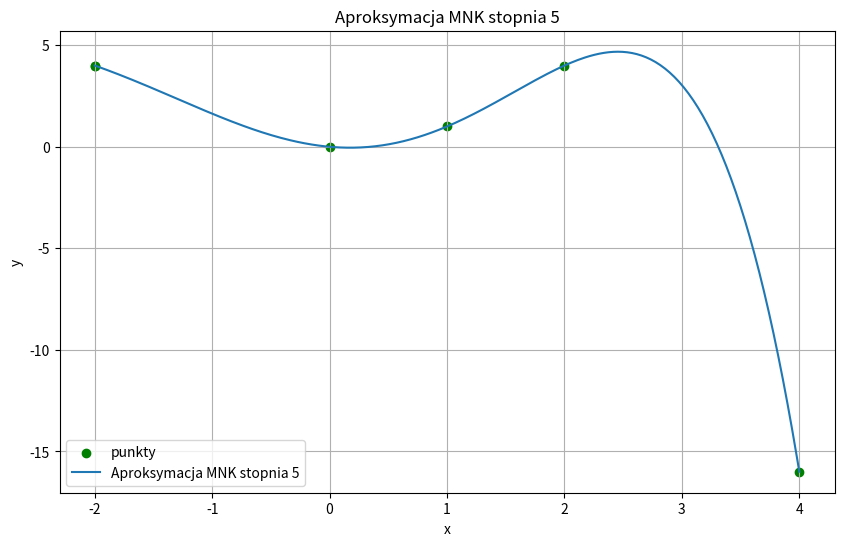

Python code for this plot:
import numpy as np
import matplotlib.pyplot as plt

def rozklad_choleskiego(A):
    n = len(A)
    L = np.zeros((n, n))
    for r in range(n):
        for c in range(r + 1):
            val = A[r, c] - np.sum(L[r, :c] * L[c, :c])
            if r == c:
                if val <= 1e-10:
                    raise ValueError("Macierz nie jest dodatnio określona")
                L[r, c] = np.sqrt(val)
            else:
                L[r, c] = val / L[c, c]
    return L

def obliczenie_dolnej_trojkatnej(L, b):
    n = len(b)
    z = np.zeros(n)
    for r in range(n):
        v = b[r] - np.sum(L[r, :r] * z[:r])
        if abs(L[r, r]) <= 1e-10:
            raise ZeroDivisionError("Dzielenie przez liczbę bliską zeru")
        z[r] = v / L[r, r]
    return z

def obliczenie_gornej_trojkatnej(U, z):
    n = len(z)
    a = np.zeros(n)
    for r in range(n - 1, -1, -1):
        s = np.dot(U[r, r + 1:], a[r + 1:])
        if abs(U[r, r]) <= 1e-10:
            raise ZeroDivisionError("Dzielenie przez liczbę bliską zeru")
        a[r] = (z[r] - s) / U[r, r]
    return a

def rysowanie_wykresu(x, y, wsp, tytul):
    fig, ax = plt.subplots(figsize=(10, 6))
    ax.scatter(x, y, color='green', label='punkty')
    xp = np.linspace(np.min(x), np.max(x), 300)
    yp = np.polyval(wsp[::-1], xp)
    ax.plot(xp, yp, label=tytul)
    ax.set(xlabel='x', ylabel='y', title=tytul)
    ax.grid(True)
    ax.legend()
    plt.show()

def Natan_Misztal_MNK(x, y, n, plot=True):
    X = np.vander(x, n + 1, increasing=True)
    ATA = X.T @ X
    ATb = X.T @ y
    L = rozklad_choleskiego(ATA)
    z = obliczenie_dolnej_trojkatnej(L, ATb)
    wsp = obliczenie_gornej_trojkatnej(L.T, z)
    if plot:
        rysowanie_wykresu(x, y, wsp, tytul=f'Aproksymacja MNK stopnia {n}')
    return wsp

x = [0, 1, 2, -2, 4, -2]
y = [0, 1, 4, 4, -16, 4]
stopien = 5
print(f"Dla danych x={x}, y={y}, stopien={stopien}")
wsp = Natan_Misztal_MNK(x, y, stopien, plot=True)
print("Obliczone współczynniki:", np.round(wsp, 5))
